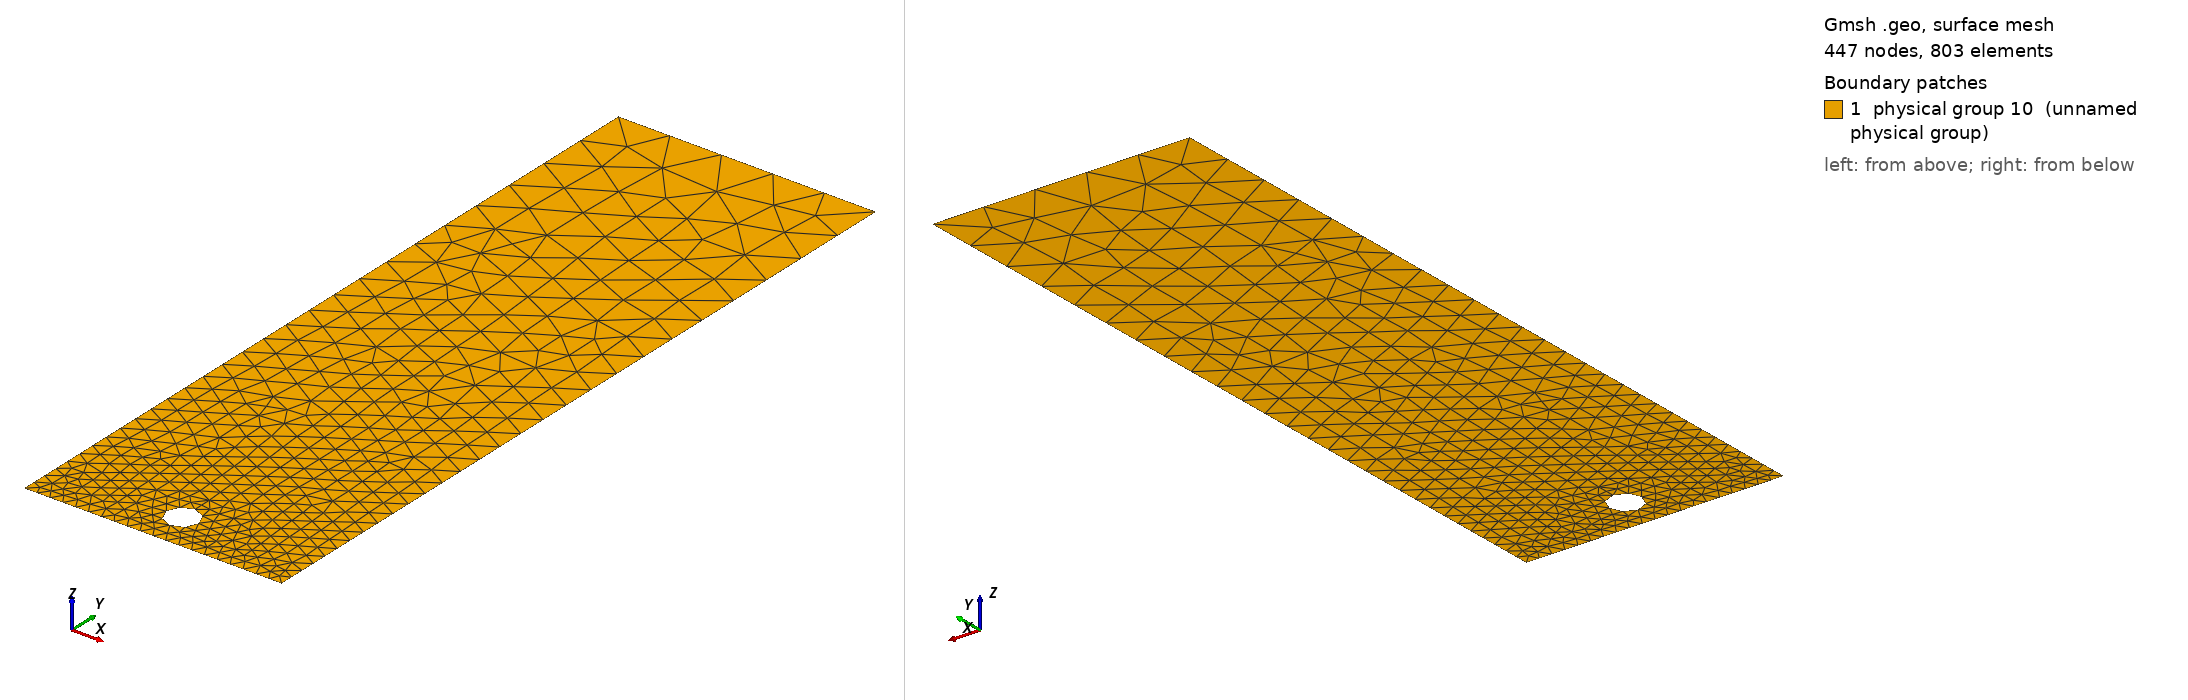

Gmsh geometry script, surface-meshed: 447 nodes, 803 surface elements. Boundary patches (legend numbers): 1 physical group 10 (unnamed physical group). Left view from above one corner, right view from below the opposite corner. Legend entries are the model's physical surfaces. The drawing asked Gmsh for element sizes between 1% and 20% of the model's largest extent; the script's own settings can give other sizes.

=== 1sol1.geo (drawn) ===
// Gmsh project created on Tue May 19 13:43:01 2015
lc = 0.1;  //0.01
li = 0.1;
lb = 0.4;

xc3 = 1.0;
yc3 = 5.0;
R3  = 0.125;

xc2 = 2.0;
yc2 = 5.0;
R2  = 0.125;

xc1 = 1.0;
yc1 = 0.3;
R1  = 0.125;

xc4 = 4.0;
yc4 = 5.0;
R4  = 0.125;

xc5 = 5.0;
yc5 = 5.0;
R5  = 0.125;

//BOX
Point(1) = {0, 0, 0, li};
Point(2) = {2, 0, 0, li};
Point(3) = {2, 6, 0, lb};
Point(4) = {0, 6, 0, lb};
Line(1) = {1, 2};
Line(2) = {2, 3};
Line(3) = {3, 4};
Line(4) = {4, 1};
Line Loop(9) = {4, 1, 2, 3};

//fluid physicals
Physical Line(1) = {4};  //left
Physical Line(2) = {1};  //bottom
Physical Line(3) = {2};  //right
Physical Line(4) = {3};  //superior
Physical Point(5) = {4, 3, 2, 1}; //box's corners



//CIRCLES
//C1
Point(15) = {xc1, yc1, 0, lc};
Point(16) = {xc1 + R1, yc1, 0, lc};
Point(17) = {xc1, yc1 + R1, 0, lc};
Point(18) = {xc1 - R1, yc1, 0, lc};
Point(19) = {xc1, yc1 - R1, 0, lc};
Circle(15) = {16, 15, 17};
Circle(16) = {17, 15, 18};
Circle(17) = {18, 15, 19};
Circle(18) = {19, 15, 16};
Line Loop(10) = {16, 17, 18, 15};
Physical Line(101) = {16, 17, 18, 15};  //interface fs
Physical Point(101) = {17, 16, 19, 18}; //interfacial points
/*//C2
Point(25) = {xc2, yc2, 0, lc};
Point(26) = {xc2 + R2, yc2, 0, lc};
Point(27) = {xc2, yc2 + R2, 0, lc};
Point(28) = {xc2 - R2, yc2, 0, lc};
Point(29) = {xc2, yc2 - R2, 0, lc};
Circle(25) = {26, 25, 27};
Circle(26) = {27, 25, 28};
Circle(27) = {28, 25, 29};
Circle(28) = {29, 25, 26};
Line Loop(20) = {26, 27, 28, 25};
Physical Line(102) = {26, 27, 28, 25};  //interface fs
Physical Point(102) = {27, 26, 29, 28}; //interfacial points
//C3
Point(35) = {xc3, yc3, 0, lc};
Point(36) = {xc3 + R3, yc3, 0, lc};
Point(37) = {xc3, yc3 + R3, 0, lc};
Point(38) = {xc3 - R3, yc3, 0, lc};
Point(39) = {xc3, yc3 - R3, 0, lc};
Circle(35) = {36, 35, 37};
Circle(36) = {37, 35, 38};
Circle(37) = {38, 35, 39};
Circle(38) = {39, 35, 36};
Line Loop(30) = {36, 37, 38, 35};
Physical Line(103) = {36, 37, 38, 35};  //interface fs
Physical Point(103) = {37, 36, 39, 38}; //interfacial points
//C4
Point(45) = {xc4, yc4, 0, lc};
Point(46) = {xc4 + R4, yc4, 0, lc};
Point(47) = {xc4, yc4 + R4, 0, lc};
Point(48) = {xc4 - R4, yc4, 0, lc};
Point(49) = {xc4, yc4 - R4, 0, lc};
Circle(45) = {46, 45, 47};
Circle(46) = {47, 45, 48};
Circle(47) = {48, 45, 49};
Circle(48) = {49, 45, 46};
Line Loop(40) = {46, 47, 48, 45};
Physical Line(104) = {46, 47, 48, 45};  //interface fs
Physical Point(104) = {47, 46, 49, 48}; //interfacial points
//C5
Point(55) = {xc5, yc5, 0, lc};
Point(56) = {xc5 + R5, yc5, 0, lc};
Point(57) = {xc5, yc5 + R5, 0, lc};
Point(58) = {xc5 - R5, yc5, 0, lc};
Point(59) = {xc5, yc5 - R5, 0, lc};
Circle(55) = {56, 55, 57};
Circle(56) = {57, 55, 58};
Circle(57) = {58, 55, 59};
Circle(58) = {59, 55, 56};
Line Loop(50) = {56, 57, 58, 55};
Physical Line(105) = {56, 57, 58, 55};  //interface fs
Physical Point(105) = {57, 56, 59, 58}; //interfacial points
*/

Plane Surface(11) = {9, 10};
Physical Surface(10) = {11};       //fluid

//Plane Surface(12) = {10};
//Physical Surface(16) = {12};
//Transfinite Line {5, 6, 7, 8} = 20;// Using Bump 0.2;
//Transfinite Line {1, 2, 3, 4} = 20;
//Transfinite Surface {12};
//Transfinite Surface {11};
//Recombine Surface {12};
//Recombine Surface {11};
